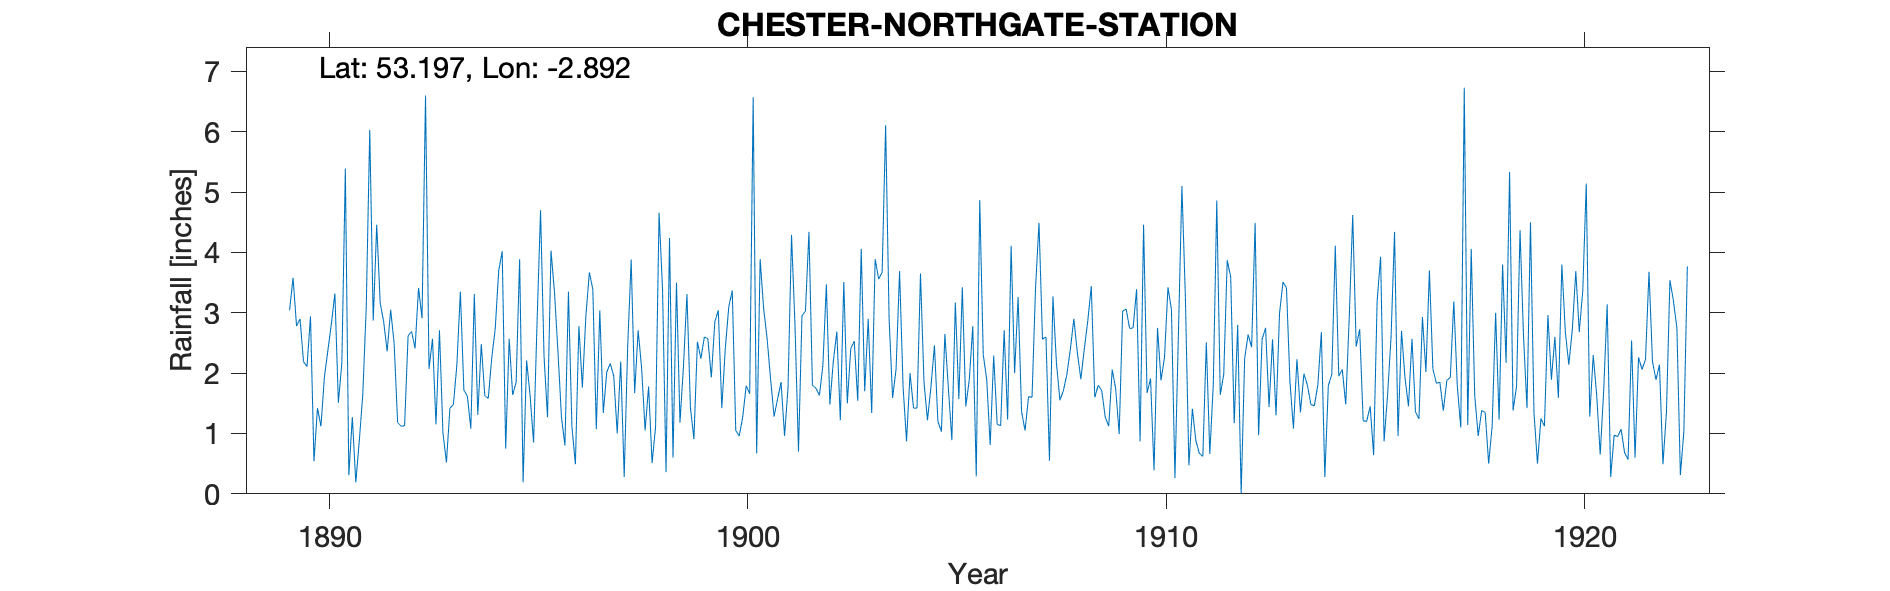

Source data for this figure (header and first rows):
CHESTER-NORTHGATE-STATION, , , , , , , , , , , , , , , , , , , , , , , 
Grid ref, SJ405670, Long, -2.892, Lat, 53.2, Elevation, 84, ft., , , , , , , , , , , , , , , 
Station no, , , , , , , , , , , , , , , , , , , , , , , 
, 1880, 1881, 1882, 1883, 1884, 1885, 1886, 1887, 1888, 1889, 1890, 1891, 1892, 1893, 1894, 1895, 1896, 1897, 1898, 1899, 1900, 1901, 1902
January, , , , , , , , , , , 2.94, 1.27, 2.49, 1.15, 1.31, 3.89, 1.27, 1.34, 1.05, 3.31, 3.1, 1.9, 1.8
February, , , , , , , , , , , 0.54, 0.19, 1.18, 2.71, 2.48, 0.19, 0.8, 2.02, 1.78, 1.43, 3.37, 1.28, 1.75
March, , , , , , , , , , , 1.42, 0.88, 1.12, 1.01, 1.63, 2.21, 3.35, 2.16, 0.51, 0.91, 1.05, 1.57, 1.63
April, , , , , , , , , , , 1.12, 1.64, 1.13, 0.52, 1.58, 1.63, 1.11, 1.95, 1.11, 2.52, 0.96, 1.85, 2.13
May, , , , , , , , , , , 1.94, 3.1, 2.62, 1.42, 2.25, 0.85, 0.49, 1, 4.66, 2.24, 1.27, 0.96, 3.47
June, , , , , , , , , , , 2.38, 6.03, 2.69, 1.48, 2.74, 2.84, 2.78, 2.19, 3.39, 2.6, 1.79, 1.76, 1.48
July, , , , , , , , , , 3.04, 2.82, 2.87, 2.41, 2.14, 3.7, 4.7, 1.76, 0.28, 0.36, 2.57, 1.66, 4.29, 2.2
August, , , , , , , , , , 3.58, 3.32, 4.46, 3.41, 3.35, 4.02, 2.28, 2.94, 2.45, 4.24, 1.93, 6.57, 2.79, 2.69
September, , , , , , , , , , 2.78, 1.51, 3.16, 2.91, 1.72, 0.75, 1.27, 3.67, 3.88, 0.6, 2.85, 0.67, 0.7, 1.22
October, , , , , , , , , , 2.9, 2.17, 2.85, 6.6, 1.62, 2.57, 4.03, 3.39, 1.67, 3.5, 3.04, 3.89, 2.95, 3.51
November, , , , , , , , , , 2.19, 5.39, 2.36, 2.07, 1.08, 1.64, 3.34, 1.07, 2.71, 1.18, 1.42, 3.07, 3.03, 1.5
December, , , , , , , , , , 2.11, 0.31, 3.05, 2.57, 3.31, 1.85, 2.35, 3.04, 2.08, 2.11, 2.41, 2.57, 4.34, 2.41
Total, , , , , , , , , , , 25.86, 31.86, 31.2, 21.51, 26.52, 29.58, 25.67, 23.73, 24.49, 27.23, 29.97, 27.42, 25.79
NGR is Northgate Station. Altitudes matc…, , , , , , , , , , , , , , , , , , , , , , , 
